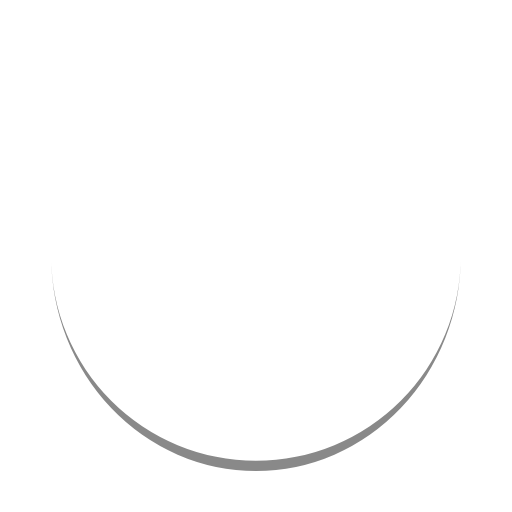
t = 0.00 s
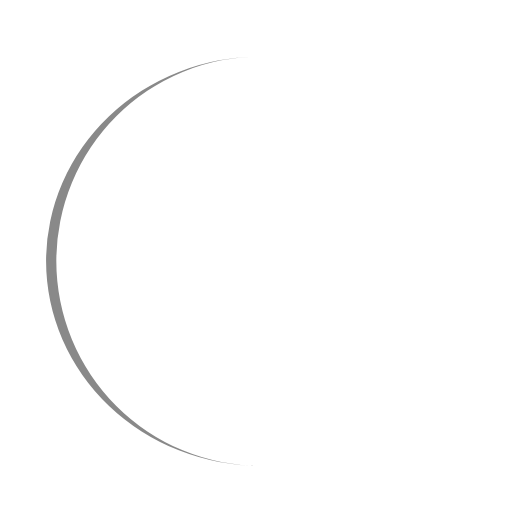
t = 0.25 s
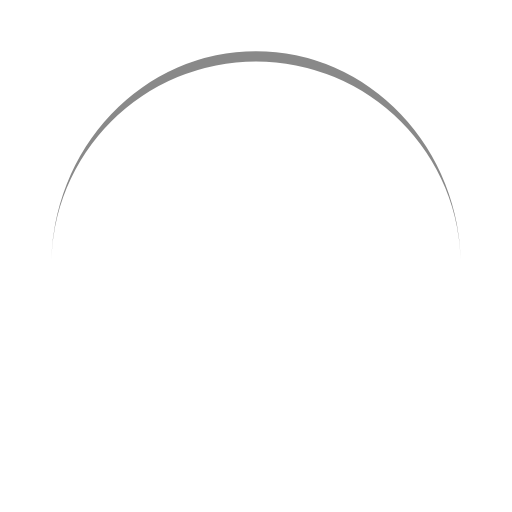
t = 0.50 s
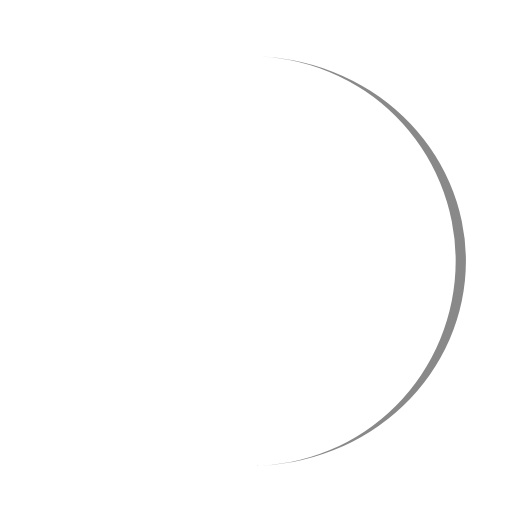
t = 0.75 s

The animated SVG that drew these frames (rendered in a browser with its animation timeline set to each time). Animation: 1 SMIL element (animateTransform=1); one cycle of 1.00 s, repeats indefinitely.

<?xml version="1.0" encoding="utf-8"?>
<svg xmlns="http://www.w3.org/2000/svg" xmlns:xlink="http://www.w3.org/1999/xlink" style="margin: auto; display: block; shape-rendering: auto;" width="200px" height="200px" viewBox="0 0 100 100" preserveAspectRatio="xMidYMid">
<path d="M10 50A40 40 0 0 0 90 50A40 42 0 0 1 10 50" fill="#898989" stroke="none">
  <animateTransform attributeName="transform" type="rotate" dur="1s" repeatCount="indefinite" keyTimes="0;1" values="0 50 51;360 50 51"></animateTransform>
</path>
</svg>